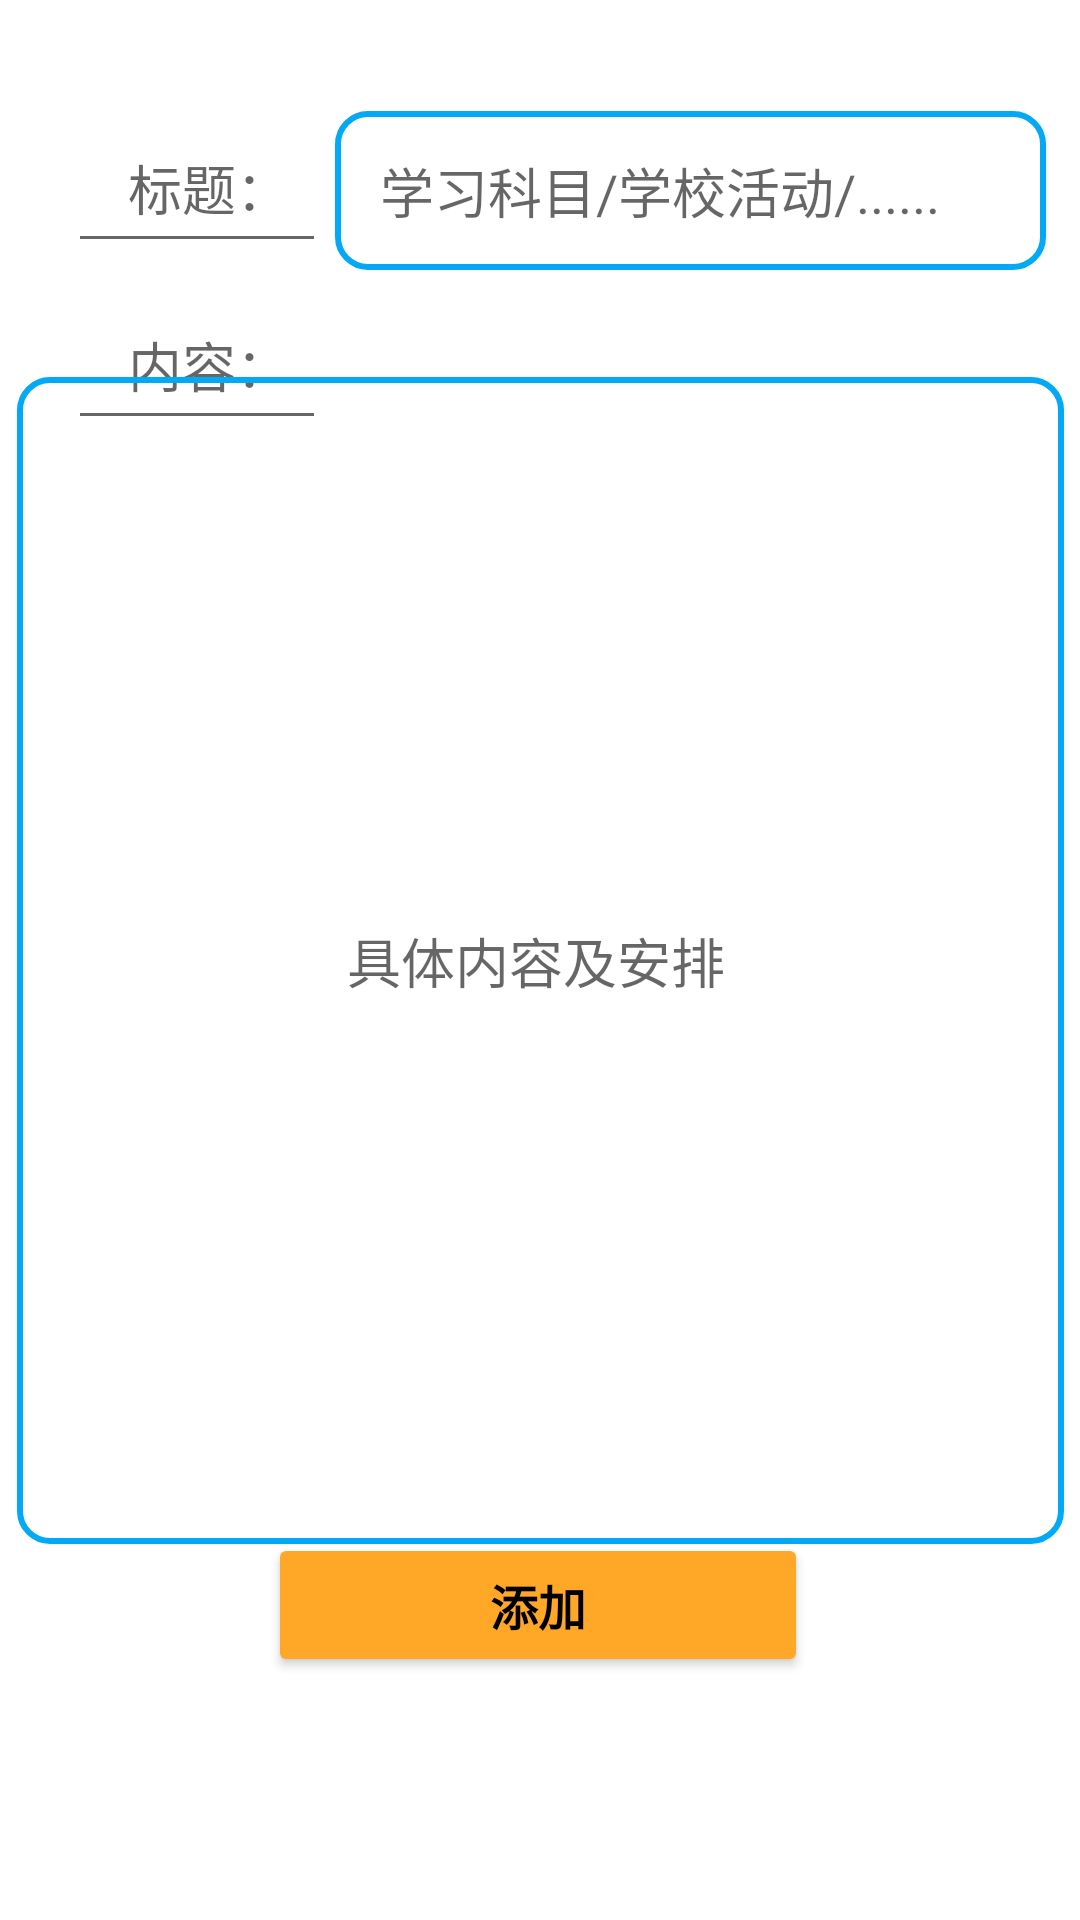

Here is an Android app screen rendered from its layout file. Give the layout XML and the strings, colors and styles it references.
<!-- AndroidManifest.xml: application theme AppTheme -->
<!-- res/layout/activity_add.xml -->
<?xml version="1.0" encoding="utf-8"?>
<androidx.constraintlayout.widget.ConstraintLayout xmlns:android="http://schemas.android.com/apk/res/android"
    xmlns:app="http://schemas.android.com/apk/res-auto"
    xmlns:tools="http://schemas.android.com/tools"
    android:id="@+id/main"
    android:layout_width="match_parent"
    android:layout_height="match_parent"
    tools:context=".AddActivity">

    <EditText
        android:id="@+id/title"
        android:layout_width="86dp"
        android:layout_height="50dp"
        android:hint="标题："
        android:paddingLeft="20dp"
        android:paddingTop="10dp"
        android:paddingBottom="10dp"
        app:layout_constraintBottom_toBottomOf="parent"
        app:layout_constraintEnd_toEndOf="parent"
        app:layout_constraintHorizontal_bias="0.083"
        app:layout_constraintStart_toStartOf="parent"
        app:layout_constraintTop_toTopOf="parent"
        app:layout_constraintVertical_bias="0.064"
        app:layout_constraintWidth_percent=".8" />

    <EditText
        android:id="@+id/et_title"
        android:layout_width="237dp"
        android:layout_height="53dp"
        android:background="@drawable/edit_text_bg"
        android:hint="学习科目/学校活动/......"
        android:paddingLeft="15dp"
        android:paddingTop="10dp"
        android:paddingBottom="10dp"
        app:layout_constraintBottom_toBottomOf="parent"
        app:layout_constraintEnd_toEndOf="parent"
        app:layout_constraintHorizontal_bias="0.908"
        app:layout_constraintStart_toStartOf="parent"
        app:layout_constraintTop_toTopOf="parent"
        app:layout_constraintVertical_bias="0.063"
        app:layout_constraintWidth_percent=".8" />

    <EditText
        android:id="@+id/context"
        android:layout_width="86dp"
        android:layout_height="50dp"
        android:hint="内容："
        android:paddingLeft="20dp"
        android:paddingTop="10dp"
        android:paddingBottom="10dp"
        app:layout_constraintBottom_toBottomOf="parent"
        app:layout_constraintEnd_toEndOf="parent"
        app:layout_constraintHorizontal_bias="0.083"
        app:layout_constraintStart_toStartOf="parent"
        app:layout_constraintTop_toTopOf="parent"
        app:layout_constraintVertical_bias="0.164"
        app:layout_constraintWidth_percent=".8" />


    <EditText
        android:id="@+id/et_content"
        android:layout_width="349dp"
        android:layout_height="389dp"
        android:background="@drawable/edit_text_bg"
        android:hint="具体内容及安排"
        android:paddingLeft="110dp"
        app:layout_constraintBottom_toBottomOf="parent"
        app:layout_constraintEnd_toEndOf="parent"
        app:layout_constraintStart_toStartOf="parent"
        app:layout_constraintTop_toTopOf="parent"
        app:layout_constraintWidth_percent=".8" />

    <Button
        android:id="@+id/add"
        android:layout_width="0dp"
        android:layout_height="wrap_content"
        android:backgroundTint="@color/yellow_400"
        android:onClick="add"
        android:text="添加"
        android:textSize="16sp"
        android:textStyle="bold"
        app:layout_constraintBottom_toBottomOf="parent"
        app:layout_constraintEnd_toEndOf="parent"
        app:layout_constraintHorizontal_bias="0.497"
        app:layout_constraintStart_toStartOf="parent"
        app:layout_constraintTop_toTopOf="parent"
        app:layout_constraintVertical_bias="0.863"
        app:layout_constraintWidth_percent=".5" />

</androidx.constraintlayout.widget.ConstraintLayout>
<!-- resources referenced by this layout -->
<resources>
  <color name="yellow_400">#FFA726</color>
  <!-- drawable edit_text_bg (drawable) -->
  <?xml version="1.0" encoding="utf-8"?>
  <shape xmlns:android="http://schemas.android.com/apk/res/android"
      android:shape="rectangle"
      >
  
      <stroke android:width="2dp" android:color="@color/colorPrimary" />
  
      <corners android:radius="10dp" />
  </shape>
  <style name="AppTheme" parent="Theme.MaterialComponents.Light.NoActionBar">
          
          <item name="android:windowBackground">@color/white</item>
          
          <item name="android:statusBarColor">@color/colorPrimaryDark</item>
          
          <item name="android:navigationBarColor">@color/colorPrimaryDark</item>
          
          <item name="android:textColor">@color/black</item>
      </style>
  <color name="colorPrimary">@color/blue_500</color>
  <color name="white">#FFFFFFFF</color>
  <color name="colorPrimaryDark">@color/blue_700</color>
  <color name="black">#FF000000</color>
  <color name="blue_500">#03A9F4</color>
  <color name="blue_700">#0288D1</color>
</resources>
